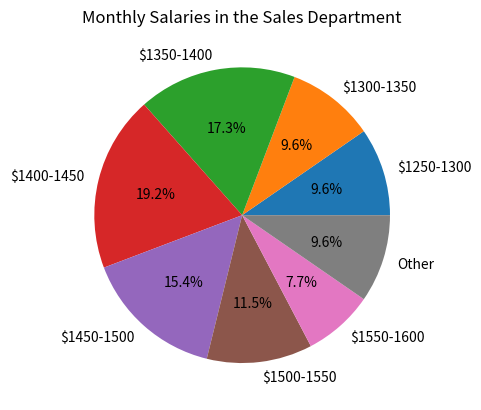

Here is the Python script that generated this plot: (Note: this script raises an exception after producing the figure.)
# Esercizio: Combinare intervalli in una fetta “Other”
# Osservando il grafico della Figura 8-7, si può notare che alcuni intervalli sono rappresentati
# da una fetta molto sottile della torta. Questi sono gli intervalli con un numero di dipendenti
# pari a uno o due. Modificate il grafico in modo che questi intervalli siano uniti in un’unica
# fetta etichettata Other. A tal fine, è necessario modificare l’array count e la lista labels.
# Quindi, si deve ricreare il grafico.
import numpy as np
from matplotlib import pyplot as plt

def piechart():
    salaries = [1215, 1221, 1263, 1267, 1271, 1274, 1275, 1318, 1320, 1324, 1324,
            1326, 2337, 2346, 1354, 1355, 1354, 1367, 1372, 1375, 1376, 1378,
            1378, 1410, 1415, 1415, 1418, 1420, 1422, 1426, 1430, 1434, 1437,
            1451, 1454, 1467, 1470, 1473, 1477, 1479, 1480, 1514, 1516, 1522,
            1529, 1544, 1547, 1554, 1562, 1584, 1595, 1616, 1626, 1717]

    count, bins = np.histogram(salaries, bins=np.arange(1100, 1900, 50))
    labels = ['$'+str(bins[i])+'-'+str(bins[i+1]) for i in range(len(bins)-1)]
    non_zero_pos = [i for i, x in enumerate(count) if x != 0] # rimuove le classi con 0 occorrenze
    labels = [labels[i] for i in non_zero_pos]
    count = [count[i] for i in non_zero_pos]

    new_counts = [] # creo due nuove strutture per separare i valori normali dagli "other" con 1 o 2 dipendenti
    new_labels = []
    other_total = 0

    for i, c in enumerate(count):
        if c <= 2:
            other_total += c
        else:
            new_counts.append(c)
            new_labels.append(labels[i])

    if other_total > 0: # aggiunta di other
        new_counts.append(other_total)
        new_labels.append("Other")

    # Creazione del grafico a torta
    plt.pie(new_counts, labels=new_labels, autopct='%1.1f%%')
    plt.title('Monthly Salaries in the Sales Department')
    plt.savefig("images/esercizio1_torta.png", dpi=300)
    plt.show()

if __name__ == '__main__':
    piechart()